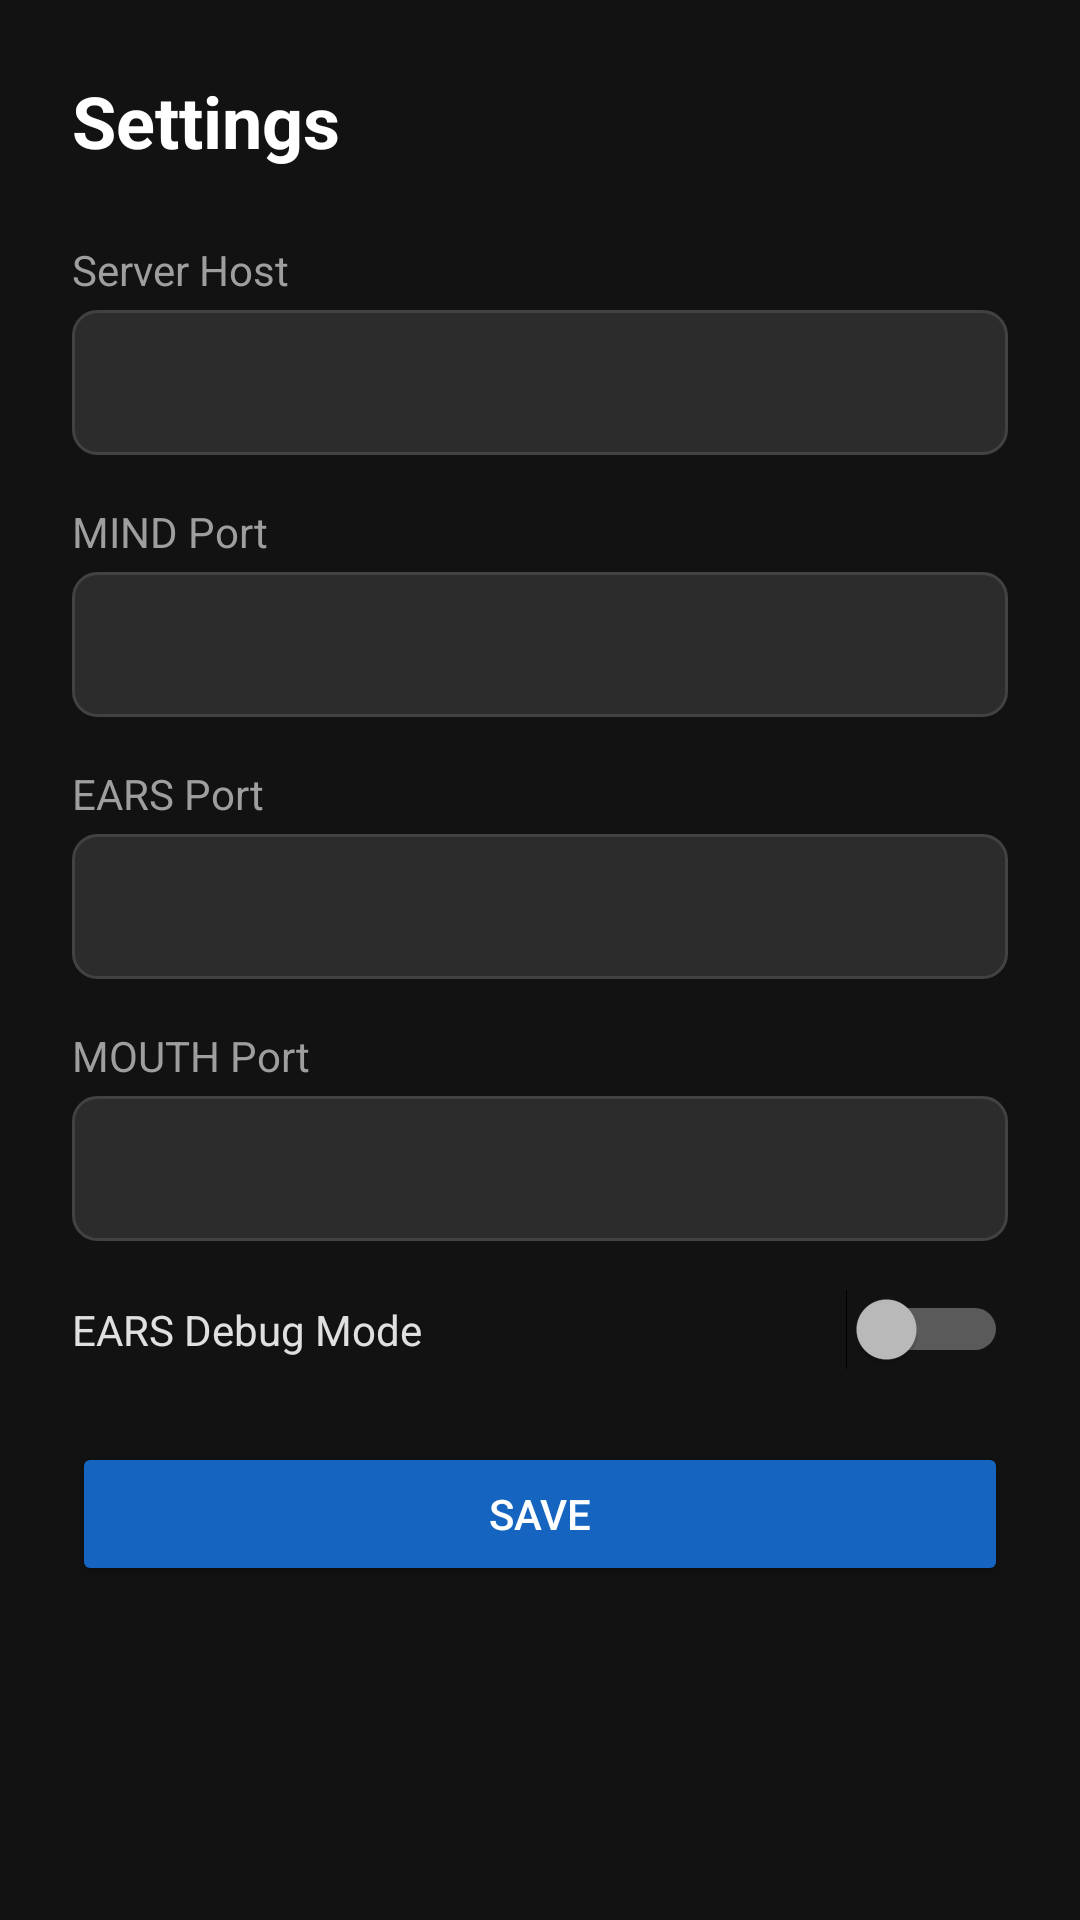

Write the Android layout XML for this screen, with the resource values it uses.
<!-- AndroidManifest.xml: application theme Theme.Cici -->
<!-- res/layout/activity_settings.xml -->
<?xml version="1.0" encoding="utf-8"?>
<LinearLayout xmlns:android="http://schemas.android.com/apk/res/android"
    android:layout_width="match_parent"
    android:layout_height="match_parent"
    android:orientation="vertical"
    android:background="#121212"
    android:padding="24dp">

    <TextView
        android:layout_width="wrap_content"
        android:layout_height="wrap_content"
        android:text="Settings"
        android:textColor="#FFFFFF"
        android:textSize="24sp"
        android:textStyle="bold"
        android:layout_marginBottom="24dp" />

    <TextView
        android:layout_width="wrap_content"
        android:layout_height="wrap_content"
        android:text="Server Host"
        android:textColor="#9E9E9E"
        android:textSize="14sp" />

    <EditText
        android:id="@+id/input_host"
        android:layout_width="match_parent"
        android:layout_height="wrap_content"
        android:background="@drawable/input_background"
        android:textColor="#E0E0E0"
        android:padding="12dp"
        android:layout_marginTop="4dp"
        android:layout_marginBottom="16dp"
        android:inputType="text" />

    <TextView
        android:layout_width="wrap_content"
        android:layout_height="wrap_content"
        android:text="MIND Port"
        android:textColor="#9E9E9E"
        android:textSize="14sp" />

    <EditText
        android:id="@+id/input_mind_port"
        android:layout_width="match_parent"
        android:layout_height="wrap_content"
        android:background="@drawable/input_background"
        android:textColor="#E0E0E0"
        android:padding="12dp"
        android:layout_marginTop="4dp"
        android:layout_marginBottom="16dp"
        android:inputType="number" />

    <TextView
        android:layout_width="wrap_content"
        android:layout_height="wrap_content"
        android:text="EARS Port"
        android:textColor="#9E9E9E"
        android:textSize="14sp" />

    <EditText
        android:id="@+id/input_ears_port"
        android:layout_width="match_parent"
        android:layout_height="wrap_content"
        android:background="@drawable/input_background"
        android:textColor="#E0E0E0"
        android:padding="12dp"
        android:layout_marginTop="4dp"
        android:layout_marginBottom="16dp"
        android:inputType="number" />

    <TextView
        android:layout_width="wrap_content"
        android:layout_height="wrap_content"
        android:text="MOUTH Port"
        android:textColor="#9E9E9E"
        android:textSize="14sp" />

    <EditText
        android:id="@+id/input_mouth_port"
        android:layout_width="match_parent"
        android:layout_height="wrap_content"
        android:background="@drawable/input_background"
        android:textColor="#E0E0E0"
        android:padding="12dp"
        android:layout_marginTop="4dp"
        android:layout_marginBottom="16dp"
        android:inputType="number" />

    <Switch
        android:id="@+id/switch_ears_debug"
        android:layout_width="match_parent"
        android:layout_height="wrap_content"
        android:text="EARS Debug Mode"
        android:textColor="#E0E0E0"
        android:layout_marginBottom="24dp" />

    <Button
        android:id="@+id/btn_save"
        android:layout_width="match_parent"
        android:layout_height="wrap_content"
        android:text="Save"
        android:backgroundTint="#1565C0" />

</LinearLayout>
<!-- resources referenced by this layout -->
<resources>
  <!-- drawable input_background (drawable) -->
  <?xml version="1.0" encoding="utf-8"?>
  <shape xmlns:android="http://schemas.android.com/apk/res/android"
      android:shape="rectangle">
      <solid android:color="#2C2C2C" />
      <corners android:radius="8dp" />
      <stroke android:width="1dp" android:color="#424242" />
  </shape>
  <style name="Theme.Cici" parent="Theme.MaterialComponents.NoActionBar">
          <item name="android:statusBarColor">#121212</item>
          <item name="android:navigationBarColor">#1E1E1E</item>
          <item name="android:windowBackground">#121212</item>
          <item name="colorPrimary">#1565C0</item>
          <item name="colorPrimaryDark">#0D47A1</item>
          <item name="colorAccent">#42A5F5</item>
      </style>
</resources>
